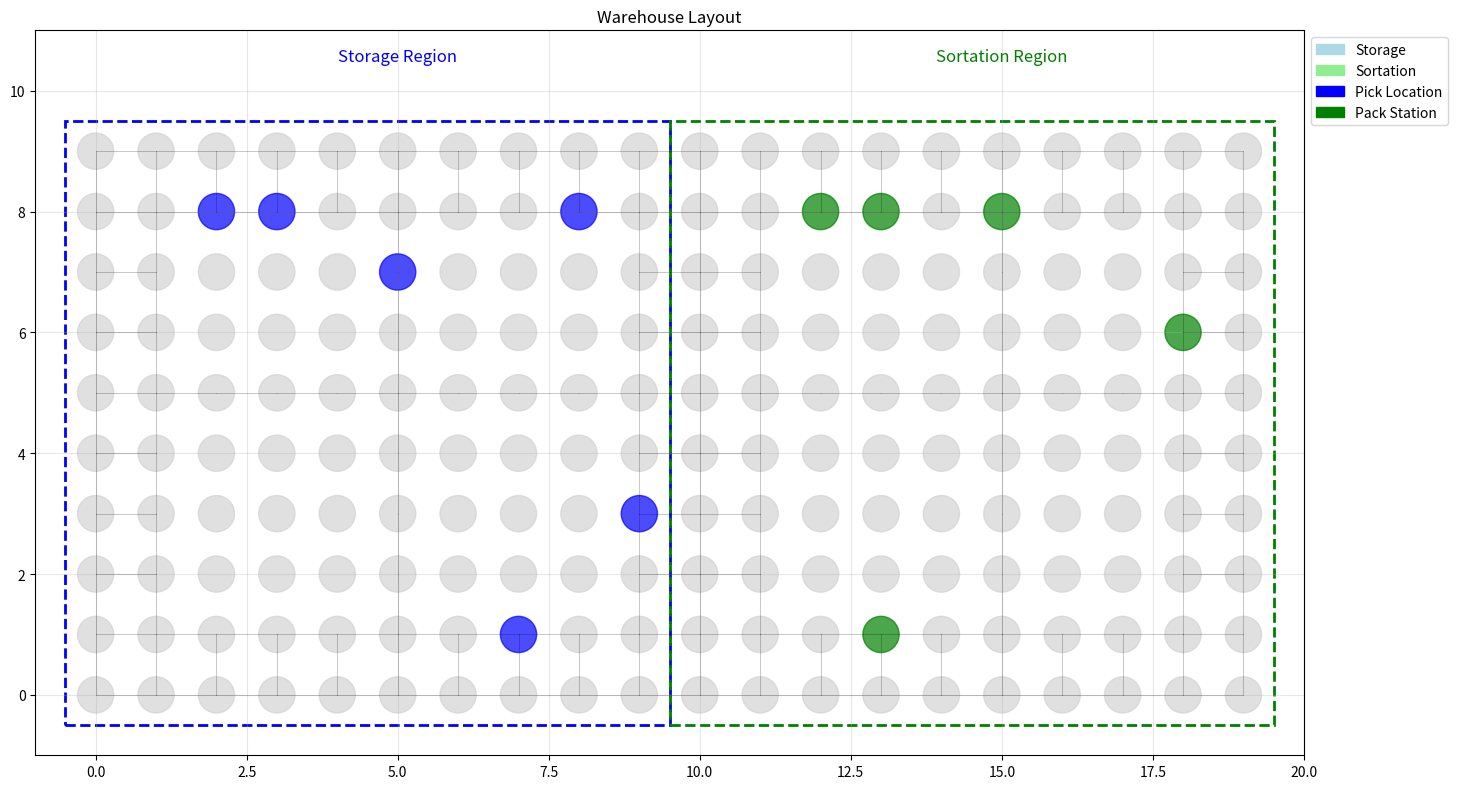

Write the Python code that produced this figure.
"""
Warehouse Graph Construction and Management

Creates warehouse floor layouts as NetworkX graphs with storage and sortation regions.
Supports different warehouse topologies and pathfinding.
"""

import networkx as nx
from typing import Dict, List, Tuple, Set, Optional
import random


class WarehouseGraph:
    """Manages the warehouse floor layout as a graph"""
    
    def __init__(self, width: int = 20, height: int = 10):
        self.width = width
        self.height = height
        self.graph = nx.Graph()
        self.regions = {}  # region_name -> set of nodes
        self.node_types = {}  # node_id -> type (storage, sortation, transit)
        self.capacities = {}  # node_id -> max_agents
        self.costs = {}  # (node1, node2) -> movement_cost
        
        self._build_warehouse()
    
    def _build_warehouse(self):
        """Build realistic warehouse with perimeter staging, aisle buffers, and wide separator"""
        # Perimeter staging (all 4 walls)
        is_perimeter = lambda x, y: (x == 0 or x == self.width-1 or y == 0 or y == self.height-1)
        
        # Aisle buffer layer (1 cell inside staging)
        is_buffer = lambda x, y: (x == 1 or x == self.width-2 or y == 1 or y == self.height-2)
        
        # Calculate middle separator (2 cells wide for clear division)
        middle_left = self.width // 2 - 1
        middle_right = self.width // 2
        
        # Vertical aisles (inside buffer zone)
        aisle_columns = {5, 9, middle_left, middle_right, 11, 15}
        
        # Horizontal aisles (inside buffer zone)
        aisle_rows = {5, 9}
        
        # Create all nodes
        for y in range(self.height):
            for x in range(self.width):
                node_id = y * self.width + x
                self.graph.add_node(node_id, x=x, y=y)
                
                # Determine node type (priority order matters)
                if is_perimeter(x, y):
                    self.node_types[node_id] = 'staging'
                    self.capacities[node_id] = 1  # One agent per cell
                elif is_buffer(x, y):
                    self.node_types[node_id] = 'aisle'
                    self.capacities[node_id] = 1  # One agent per cell
                elif x in aisle_columns or y in aisle_rows:
                    self.node_types[node_id] = 'aisle'
                    self.capacities[node_id] = 1  # One agent per cell
                else:
                    # Shelf nodes are NOT traversable
                    self.node_types[node_id] = 'shelf'
                    self.capacities[node_id] = 0
        
        # Add edges ONLY between aisle/staging nodes
        for y in range(self.height):
            for x in range(self.width):
                node_id = y * self.width + x
                node_type = self.node_types[node_id]
                
                # Only connect traversable nodes
                if node_type in ['aisle', 'staging']:
                    # Right neighbor
                    if x < self.width - 1:
                        right_neighbor = y * self.width + (x + 1)
                        if self.node_types[right_neighbor] in ['aisle', 'staging']:
                            self.graph.add_edge(node_id, right_neighbor, weight=1.0)
                            self.costs[(node_id, right_neighbor)] = 1.0
                            self.costs[(right_neighbor, node_id)] = 1.0
                    
                    # Down neighbor
                    if y < self.height - 1:
                        down_neighbor = (y + 1) * self.width + x
                        if self.node_types[down_neighbor] in ['aisle', 'staging']:
                            self.graph.add_edge(node_id, down_neighbor, weight=1.0)
                            self.costs[(node_id, down_neighbor)] = 1.0
                            self.costs[(down_neighbor, node_id)] = 1.0
        
        # Define regions
        self._define_regions()
    
    def _define_regions(self):
        """Define storage and sortation regions (without overwriting node types)"""
        # Left half: Storage region
        storage_nodes = set()
        for y in range(self.height):
            for x in range(self.width // 2):
                node_id = y * self.width + x
                storage_nodes.add(node_id)
        
        # Right half: Sortation region  
        sortation_nodes = set()
        for y in range(self.height):
            for x in range(self.width // 2, self.width):
                node_id = y * self.width + x
                sortation_nodes.add(node_id)
        
        self.regions = {
            'storage': storage_nodes,
            'sortation': sortation_nodes
        }
        
        # Add some special nodes
        self._add_special_nodes()
    
    def _add_special_nodes(self):
        """Add special-purpose nodes like docks, charging stations"""
        storage_nodes = [n for n in self.regions['storage'] 
                        if self.node_types.get(n) == 'aisle']
        if storage_nodes:
            pick_locations = random.sample(storage_nodes, min(6, len(storage_nodes)))
            
            for node in pick_locations:
                self.node_types[node] = 'pick_location'
                self.capacities[node] = 1
        
        sortation_nodes = [n for n in self.regions['sortation'] 
                          if self.node_types.get(n) == 'aisle']
        if sortation_nodes:
            pack_stations = random.sample(sortation_nodes, min(5, len(sortation_nodes)))
            
            for node in pack_stations:
                self.node_types[node] = 'pack_station'
                self.capacities[node] = 1  # Only one agent at pack station

    # --- Convenience mutators used by experiment configs ---
    def node_id_from_pos(self, pos: Tuple[int, int]) -> int:
        """Convert (x, y) position to node id."""
        x, y = pos
        return y * self.width + x
    
    def node_to_pos(self, node_id: int) -> Tuple[int, int]:
        """Convert node id to (x, y) position."""
        node_data = self.graph.nodes.get(node_id)
        if node_data:
            return (node_data['x'], node_data['y'])
        # Fallback calculation
        x = node_id % self.width
        y = node_id // self.width
        return (x, y)

    def add_storage_location(self, pos: Tuple[int, int]) -> None:
        """Mark a grid cell as storage and update region maps."""
        x, y = pos
        if 0 <= x < self.width and 0 <= y < self.height:
            node_id = self.node_id_from_pos((x, y))
            if self.graph.has_node(node_id):
                # Update type
                self.node_types[node_id] = 'storage'
                # Update regions
                self.regions.setdefault('storage', set()).add(node_id)
                # Remove from sortation if previously assigned
                if 'sortation' in self.regions:
                    self.regions['sortation'].discard(node_id)

    def add_sortation_location(self, pos: Tuple[int, int]) -> None:
        """Mark a grid cell as sortation and update region maps."""
        x, y = pos
        if 0 <= x < self.width and 0 <= y < self.height:
            node_id = self.node_id_from_pos((x, y))
            if self.graph.has_node(node_id):
                # Update type
                self.node_types[node_id] = 'sortation'
                # Update regions
                self.regions.setdefault('sortation', set()).add(node_id)
                # Remove from storage if previously assigned
                if 'storage' in self.regions:
                    self.regions['storage'].discard(node_id)
    
    def get_shortest_path(self, start: int, end: int) -> List[int]:
        """Get shortest path between two nodes"""
        try:
            return nx.shortest_path(self.graph, start, end, weight='weight')
        except nx.NetworkXNoPath:
            return []
    
    def get_path_length(self, start: int, end: int) -> float:
        """Get length of shortest path"""
        try:
            return nx.shortest_path_length(self.graph, start, end, weight='weight')
        except nx.NetworkXNoPath:
            return float('inf')
    
    def get_neighbors(self, node: int) -> List[int]:
        """Get neighboring nodes"""
        return list(self.graph.neighbors(node))
    
    def get_region_nodes(self, region: str) -> Set[int]:
        """Get all nodes in a region"""
        return self.regions.get(region, set())
    
    def get_node_type(self, node: int) -> str:
        """Get the type of a node"""
        return self.node_types.get(node, 'unknown')
    
    def get_node_capacity(self, node: int) -> int:
        """Get the capacity of a node"""
        return self.capacities.get(node, 1)
    
    def get_movement_cost(self, from_node: int, to_node: int) -> float:
        """Get cost of moving between adjacent nodes"""
        return self.costs.get((from_node, to_node), 1.0)
    
    def get_random_node_in_region(self, region: str) -> Optional[int]:
        """Get a random node from a specific region"""
        region_nodes = self.regions.get(region)
        if region_nodes:
            return random.choice(list(region_nodes))
        return None
    
    def get_nodes_by_type(self, node_type: str) -> List[int]:
        """Get all nodes of a specific type"""
        return [node for node, ntype in self.node_types.items() if ntype == node_type]
    
    def is_adjacent(self, node1: int, node2: int) -> bool:
        """Check if two nodes are adjacent"""
        return self.graph.has_edge(node1, node2)
    
    def get_node_position(self, node: int) -> Tuple[int, int]:
        """Get (x, y) position of a node"""
        if node in self.graph.nodes:
            node_data = self.graph.nodes[node]
            return (node_data['x'], node_data['y'])
        return (0, 0)
    
    def visualize(self, agent_positions: Dict[int, int] = None, 
                 task_locations: List[int] = None):
        """Visualize the warehouse graph (requires matplotlib)"""
        try:
            import matplotlib.pyplot as plt
            import matplotlib.patches as patches
        except ImportError:
            print("Matplotlib not available for visualization")
            return
        
        fig, ax = plt.subplots(figsize=(15, 8))
        
        # Draw nodes by type
        for node in self.graph.nodes():
            x, y = self.get_node_position(node)
            node_type = self.get_node_type(node)
            
            if node_type == 'storage':
                color = 'lightblue'
            elif node_type == 'sortation':
                color = 'lightgreen'
            elif node_type == 'pick_location':
                color = 'blue'
            elif node_type == 'pack_station':
                color = 'green'
            else:
                color = 'lightgray'
            
            circle = plt.Circle((x, y), 0.3, color=color, alpha=0.7)
            ax.add_patch(circle)
        
        # Draw edges
        for edge in self.graph.edges():
            node1, node2 = edge
            x1, y1 = self.get_node_position(node1)
            x2, y2 = self.get_node_position(node2)
            ax.plot([x1, x2], [y1, y2], 'k-', alpha=0.3, linewidth=0.5)
        
        # Draw region boundaries
        storage_nodes = self.get_region_nodes('storage')
        if storage_nodes:
            storage_rect = patches.Rectangle(
                (-0.5, -0.5), self.width // 2, self.height,
                linewidth=2, edgecolor='blue', facecolor='none', linestyle='--'
            )
            ax.add_patch(storage_rect)
            ax.text(self.width // 4, self.height + 0.5, 'Storage Region', 
                   ha='center', fontsize=12, color='blue')
        
        sortation_rect = patches.Rectangle(
            (self.width // 2 - 0.5, -0.5), self.width // 2, self.height,
            linewidth=2, edgecolor='green', facecolor='none', linestyle='--'
        )
        ax.add_patch(sortation_rect)
        ax.text(3 * self.width // 4, self.height + 0.5, 'Sortation Region', 
               ha='center', fontsize=12, color='green')
        
        # Draw agents
        if agent_positions:
            for agent_id, node in agent_positions.items():
                x, y = self.get_node_position(node)
                agent_circle = plt.Circle((x, y), 0.2, color='red', alpha=0.8)
                ax.add_patch(agent_circle)
                ax.text(x, y, str(agent_id), ha='center', va='center', 
                       fontsize=8, color='white', weight='bold')
        
        # Draw tasks
        if task_locations:
            for location in task_locations:
                x, y = self.get_node_position(location)
                task_star = plt.scatter(x, y, marker='*', s=200, color='gold', 
                                      edgecolor='orange', linewidth=2, zorder=10)
        
        ax.set_xlim(-1, self.width)
        ax.set_ylim(-1, self.height + 1)
        ax.set_aspect('equal')
        ax.set_title('Warehouse Layout')
        ax.grid(True, alpha=0.3)
        
        # Add legend
        legend_elements = [
            plt.Circle((0, 0), 0.1, color='lightblue', label='Storage'),
            plt.Circle((0, 0), 0.1, color='lightgreen', label='Sortation'),
            plt.Circle((0, 0), 0.1, color='blue', label='Pick Location'),
            plt.Circle((0, 0), 0.1, color='green', label='Pack Station'),
        ]
        
        if agent_positions:
            legend_elements.append(plt.Circle((0, 0), 0.1, color='red', label='Agents'))
        
        if task_locations:
            legend_elements.append(plt.scatter([], [], marker='*', s=100, color='gold', 
                                             edgecolor='orange', label='Tasks'))
        
        ax.legend(handles=legend_elements, loc='upper left', bbox_to_anchor=(1, 1))
        
        plt.tight_layout()
        plt.show()


def create_standard_warehouse(width: int = 20, height: int = 10) -> WarehouseGraph:
    """Create a standard warehouse layout"""
    return WarehouseGraph(width, height)


def create_complex_warehouse() -> WarehouseGraph:
    """Create a more complex warehouse with obstacles and special features"""
    warehouse = WarehouseGraph(width=25, height=15)
    
    # Add some obstacles (remove nodes and edges)
    obstacles = [
        # Central pillar
        (12, 7), (12, 8), (13, 7), (13, 8),
        # Storage racks (create aisles)
        (3, 3), (3, 4), (3, 5),
        (7, 3), (7, 4), (7, 5),
        (11, 3), (11, 4), (11, 5),
    ]
    
    for x, y in obstacles:
        if 0 <= x < warehouse.width and 0 <= y < warehouse.height:
            node_id = y * warehouse.width + x
            if warehouse.graph.has_node(node_id):
                warehouse.graph.remove_node(node_id)
                warehouse.node_types.pop(node_id, None)
                warehouse.capacities.pop(node_id, None)
    
    # Add charging stations
    charging_stations = [(1, 1), (23, 1), (1, 13), (23, 13)]
    for x, y in charging_stations:
        if 0 <= x < warehouse.width and 0 <= y < warehouse.height:
            node_id = y * warehouse.width + x
            if warehouse.graph.has_node(node_id):
                warehouse.node_types[node_id] = 'charging_station'
                warehouse.capacities[node_id] = 3
    
    return warehouse


if __name__ == "__main__":
    # Example usage
    warehouse = create_standard_warehouse()
    print(f"Created warehouse with {warehouse.graph.number_of_nodes()} nodes")
    print(f"Storage region: {len(warehouse.get_region_nodes('storage'))} nodes")
    print(f"Sortation region: {len(warehouse.get_region_nodes('sortation'))} nodes")
    print(f"Pick locations: {len(warehouse.get_nodes_by_type('pick_location'))}")
    print(f"Pack stations: {len(warehouse.get_nodes_by_type('pack_station'))}")
    
    # Test pathfinding
    start = list(warehouse.get_region_nodes('storage'))[0]
    end = list(warehouse.get_region_nodes('sortation'))[0]
    path = warehouse.get_shortest_path(start, end)
    print(f"Path from {start} to {end}: length {len(path)}")
    
    # Visualize
    warehouse.visualize()
